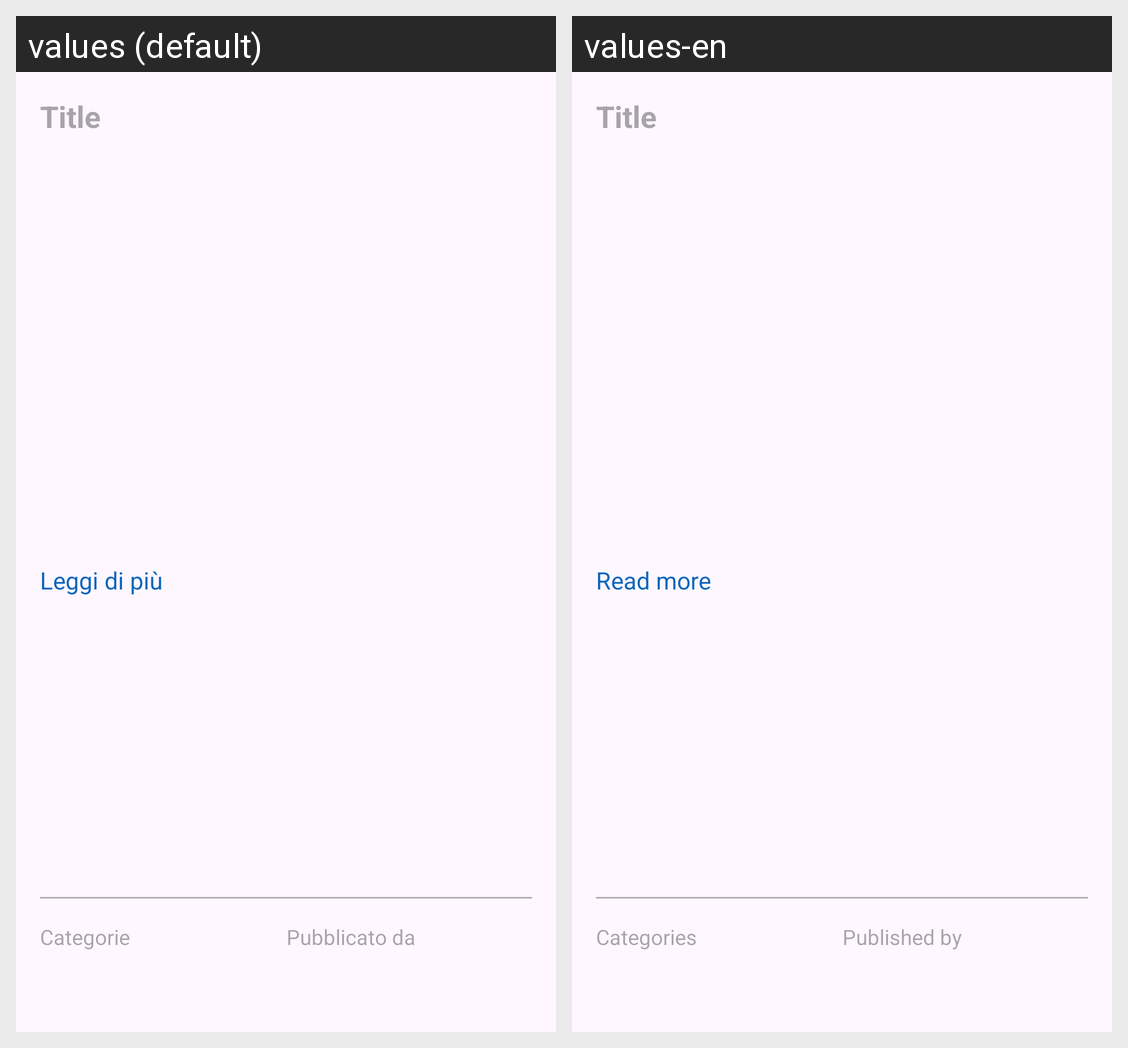

Here is an Android app screen in its default locale and in the app's own translations. Write out the translated-string differences for the strings that appear on this screen.
Android screen res/layout/fragment_details.xml rendered under 2 locales, left to right: values (default), values-en. Device: Nexus 5 (rendered at 1080×1920; each locale shown at half size, 540×960, under a caption strip naming it); theme Theme.FetchNewsAPI.
Strings drawn on this screen, with the default value and each locale's value (text and hints the layout hard-codes, and strings that could not be matched under every locale, appear in the picture but are not listed):

read_more
  values: Leggi di più
  values-en: Read more

categories
  values: Categorie
  values-en: Categories

published
  values: Pubblicato da
  values-en: Published by
